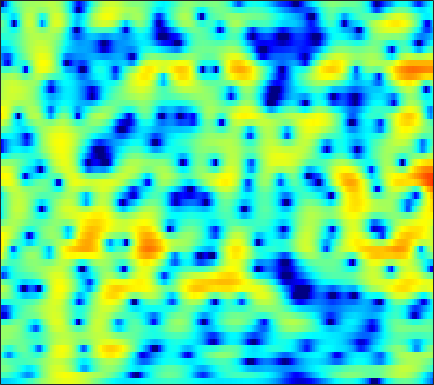

The data file committed next to this chart (first rows):
-7.0318, -6.883, -6.7072, -6.5261, -6.3812, -6.1649, -5.8871, -5.6402, -5.2605, -4.8177, -4.3276, -3.9229, -3.3413, -2.7312, -2.2608, -1.6256, -0.99364, -0.52811, 0.076538, 0.65169, 1.1925, 1.5732, 2.0418, 2.4634
-2.322, -2.357, -2.498, -2.749, -3.015, -3.477, -4.076, -4.62, -5.483, -6.494, -7.592, -8.379, -9.076, -8.957, -8.242, -6.737, -5.027, -3.776, -2.243, -0.8936, 0.276, 1.041, 1.921, 2.652
-0.184, -0.2532, -0.4293, -0.6986, -0.9617, -1.397, -1.932, -2.396, -3.09, -3.858, -4.65, -5.196, -5.719, -5.825, -5.557, -4.771, -3.678, -2.777, -1.587, -0.4854, 0.4884, 1.126, 1.847, 2.419
-0.6644, -0.9508, -1.325, -1.657, -1.868, -2.089, -2.246, -2.319, -2.371, -2.381, -2.361, -2.315, -2.213, -2.052, -1.883, -1.588, -1.209, -0.8809, -0.3903, 0.14, 0.6731, 1.061, 1.538, 1.942
-2.595, -4.369, -7.073, -9.278, -9.413, -7.711, -5.678, -4.423, -3.158, -2.332, -1.863, -1.714, -1.743, -1.992, -2.285, -2.71, -3.032, -3.06, -2.668, -1.807, -0.6728, 0.2343, 1.375, 2.364
-0.4825, -1.505, -2.739, -3.53, -3.637, -3.192, -2.404, -1.817, -1.197, -0.8406, -0.7941, -0.9816, -1.544, -2.509, -3.562, -5.544, -8.384, -10.8, -11.29, -7.701, -4.216, -2.171, -0.03768, 1.562
0.5076, 0.3306, 0.09783, -0.115, -0.2407, -0.3622, -0.4414, -0.5072, -0.6246, -0.7946, -1.028, -1.247, -1.583, -1.953, -2.23, -2.543, -2.729, -2.731, -2.522, -2.067, -1.425, -0.8651, -0.07528, 0.6804
0.8172, 0.8023, 0.7374, 0.6433, 0.5509, 0.3802, 0.1468, -0.07103, -0.4172, -0.8265, -1.288, -1.666, -2.191, -2.687, -2.994, -3.232, -3.227, -3.051, -2.608, -1.974, -1.246, -0.6839, 0.04534, 0.7045
0.7657, 0.7793, 0.7941, 0.7953, 0.7721, 0.6796, 0.51, 0.3144, -0.07251, -0.6516, -1.479, -2.308, -3.757, -5.716, -7.599, -10.47, -11.68, -10.04, -6.823, -4.086, -1.952, -0.6812, 0.6529, 1.634
-3.134, -3.121, -2.913, -2.506, -2.135, -1.615, -1.156, -0.8983, -0.7262, -0.8033, -1.145, -1.583, -2.416, -3.517, -4.471, -5.573, -5.804, -5.123, -3.491, -1.69, -0.09339, 0.9227, 2.016, 2.811
-14.45, -16.29, -15.48, -11.9, -9.443, -6.846, -4.912, -3.829, -2.774, -2.037, -1.549, -1.302, -1.084, -0.9367, -0.8362, -0.6384, -0.3309, -0.009406, 0.5153, 1.133, 1.743, 2.162, 2.635, 2.988
-12.43, -12.7, -12.07, -10.34, -8.796, -6.858, -5.28, -4.353, -3.389, -2.619, -1.991, -1.606, -1.185, -0.8059, -0.5191, -0.1164, 0.3012, 0.6338, 1.094, 1.562, 2.028, 2.346, 2.694, 2.935
-4.319, -4.232, -4.063, -3.846, -3.654, -3.384, -3.21, -3.123, -3.008, -2.903, -2.812, -2.725, -2.545, -2.297, -2.055, -1.672, -1.189, -0.7554, -0.1024, 0.5917, 1.298, 1.818, 2.448, 2.938
0.9681, 0.6587, 0.1938, -0.3543, -0.8379, -1.625, -2.603, -3.413, -4.593, -5.835, -6.822, -7.198, -7.163, -6.809, -6.562, -6.365, -6.179, -5.843, -4.803, -3.174, -1.335, -0.04007, 1.468, 2.654
2.596, 2.023, 1.213, 0.3024, -0.5047, -1.8, -3.417, -5.066, -8.176, -13.16, -24.38, -24.48, -14.77, -11.48, -10.67, -11.14, -13.9, -19.33, -19.36, -9.845, -4.715, -2.097, 0.4348, 2.215
-0.1221, -0.8214, -1.52, -1.99, -2.284, -2.74, -3.4, -4.037, -4.946, -5.854, -6.555, -6.73, -6.485, -6.09, -5.784, -5.426, -5.105, -4.74, -3.915, -2.596, -1.057, 0.07479, 1.455, 2.602
-9.961, -12.31, -10.55, -7.652, -6.058, -4.627, -3.785, -3.33, -2.945, -2.753, -2.562, -2.4, -2.177, -1.913, -1.66, -1.303, -0.9089, -0.5588, -0.05678, 0.5184, 1.158, 1.626, 2.215, 2.74
-6.167, -7.23, -7.095, -5.958, -5.051, -4.015, -3.18, -2.63, -2.097, -1.654, -1.222, -0.9433, -0.6398, -0.3415, -0.1283, 0.1071, 0.3291, 0.5058, 0.742, 0.9542, 1.192, 1.389, 1.66, 1.926
0.4153, -0.4347, -1.345, -1.984, -2.296, -2.487, -2.391, -2.224, -1.855, -1.343, -0.8557, -0.5319, -0.1395, 0.162, 0.2939, 0.3886, 0.3818, 0.2844, 0.1036, -0.1168, -0.3423, -0.4243, -0.3533, -0.06141
3.768, 2.477, 0.5546, -1.573, -3.176, -4.854, -5.228, -4.659, -3.28, -1.929, -0.9099, -0.3073, 0.3199, 0.6858, 0.8056, 0.7993, 0.5396, 0.1222, -0.7611, -2.043, -3.857, -5.459, -6.868, -5.723
5.376, 3.882, 1.395, -1.925, -5.257, -11.1, -11.65, -8.306, -4.927, -3.039, -1.931, -1.372, -0.9191, -0.6414, -0.453, -0.3189, -0.3851, -0.5622, -1.214, -2.409, -4.275, -6.128, -8.041, -6.582
5.52, 4.6, 3.216, 1.715, 0.6044, -0.6871, -1.654, -2.168, -2.68, -3.405, -4.334, -5.213, -6.475, -6.98, -6.491, -5.182, -3.782, -2.892, -2.053, -1.614, -1.364, -1.218, -0.9793, -0.5359
5.102, 4.681, 4.04, 3.301, 2.701, 1.841, 0.9081, 0.1365, -1.17, -2.79, -5.106, -7.535, -12.28, -17.45, -13.67, -8.533, -5.276, -3.652, -2.073, -0.9616, -0.2075, 0.2075, 0.5929, 0.8096
2.832, 2.833, 2.771, 2.628, 2.441, 2.079, 1.57, 1.07, 0.2968, -0.6359, -1.694, -2.462, -3.367, -3.809, -3.778, -3.332, -2.609, -2.017, -1.298, -0.6539, -0.1155, 0.1946, 0.5074, 0.6509
-1.096, -0.4152, 0.3605, 0.9578, 1.267, 1.5, 1.53, 1.431, 1.199, 0.7897, 0.3492, -0.03279, -0.5418, -0.9812, -1.274, -1.541, -1.722, -1.757, -1.673, -1.475, -1.139, -0.8461, -0.4215, -0.02832
-5.158, -3.297, -1.43, -0.09898, 0.648, 1.362, 1.796, 1.976, 1.998, 1.831, 1.488, 1.109, 0.4989, -0.2858, -0.9624, -1.977, -3.08, -3.877, -4.625, -4.756, -4.169, -3.376, -2.197, -1.067
-4.559, -3.116, -1.444, -0.08117, 0.7439, 1.589, 2.169, 2.435, 2.556, 2.478, 2.119, 1.72, 0.9373, -0.1414, -1.196, -3.075, -5.677, -8.573, -15.15, -22.1, -11.66, -7.75, -4.428, -2.186
-3.947, -2.861, -1.455, -0.2058, 0.5811, 1.412, 1.986, 2.242, 2.416, 2.338, 2.074, 1.728, 1.069, 0.1997, -0.621, -1.911, -3.424, -4.605, -5.949, -6.342, -5.597, -4.577, -3.146, -1.826
-5.506, -3.607, -1.633, -0.1777, 0.6388, 1.419, 1.893, 2.071, 2.149, 1.994, 1.757, 1.473, 1.049, 0.5501, 0.1485, -0.3888, -0.9408, -1.274, -1.678, -1.87, -1.9, -1.825, -1.66, -1.451
-2.339, -0.8572, 0.6435, 1.674, 2.171, 2.511, 2.532, 2.386, 1.958, 1.443, 0.8748, 0.5206, 0.1931, -0.001459, -0.05408, -0.109, -0.1583, -0.1966, -0.2885, -0.4393, -0.6777, -0.9581, -1.461, -2.221
3.318, 3.692, 4.068, 4.206, 4.123, 3.713, 2.921, 2.043, 0.4881, -1.431, -3.489, -4.528, -4.746, -3.838, -3.04, -2.163, -1.51, -1.24, -0.9302, -0.8169, -0.8501, -1.038, -1.64, -2.853
4.888, 4.896, 4.789, 4.48, 4.076, 3.247, 1.986, 0.6774, -1.667, -5.179, -10.74, -16.78, -14.05, -9.187, -7.371, -6.104, -5.728, -5.657, -5.547, -4.929, -3.944, -3.164, -2.383, -1.942
3.523, 3.519, 3.405, 3.138, 2.816, 2.188, 1.301, 0.4766, -0.8925, -2.326, -3.844, -4.702, -5.549, -6.019, -6.518, -7.594, -9.95, -13.02, -23.39, -16.52, -9.124, -6, -3.198, -1.291
0.1956, 0.3513, 0.4926, 0.5531, 0.5124, 0.3497, 0.05361, -0.2708, -0.8028, -1.413, -2.018, -2.509, -3.118, -3.777, -4.272, -5.108, -6.055, -6.678, -7.013, -6.187, -4.472, -3.033, -1.19, 0.3405
-5.263, -4.858, -4.185, -3.519, -3.093, -2.688, -2.474, -2.443, -2.489, -2.711, -2.912, -3.079, -3.234, -3.335, -3.342, -3.263, -3.043, -2.783, -2.271, -1.55, -0.667, 0.07083, 1.048, 1.967
-15.29, -13.2, -10.16, -7.916, -6.717, -5.686, -5.167, -5.018, -5.11, -5.341, -5.681, -5.789, -5.739, -5.287, -4.778, -3.868, -2.875, -2.115, -1.104, -0.1371, 0.7935, 1.449, 2.252, 2.956
-14.87, -13.04, -10.32, -8.319, -7.336, -6.589, -6.415, -6.642, -7.455, -8.785, -10.72, -12.37, -13.29, -11.33, -9.091, -6.33, -4.095, -2.674, -1.106, 0.2081, 1.301, 1.999, 2.792, 3.437
-5.414, -5.393, -5.202, -5.027, -5.001, -5.163, -5.614, -6.204, -7.308, -9.068, -11.55, -13.97, -15.87, -12.66, -9.647, -6.392, -3.877, -2.42, -0.8127, 0.4499, 1.455, 2.08, 2.765, 3.314
-0.6264, -0.9393, -1.424, -2.007, -2.504, -3.26, -4.081, -4.67, -5.407, -5.95, -6.287, -6.259, -5.889, -5.038, -4.149, -2.897, -1.684, -0.8777, 0.03393, 0.7372, 1.291, 1.625, 2.014, 2.356
2.988, 2.485, 1.59, 0.428, -0.6235, -2.285, -4.127, -5.361, -6.269, -5.832, -4.7, -3.695, -2.461, -1.416, -0.7233, 0.01392, 0.5158, 0.7671, 0.8466, 0.7176, 0.4401, 0.1817, -0.04724, -0.02688
5.46, 4.947, 3.969, 2.569, 1.131, -1.482, -5.524, -10.69, -22.55, -9.566, -4.518, -2.335, -0.3198, 0.9308, 1.524, 1.948, 1.945, 1.681, 0.9093, -0.3656, -2.303, -4.245, -7.264, -8.444
4.725, 4.492, 3.96, 3.146, 2.353, 1.094, -0.2416, -1.095, -1.682, -1.407, -0.572, 0.08572, 0.8539, 1.372, 1.539, 1.472, 1.067, 0.4799, -0.6324, -2.263, -4.527, -6.696, -9.983, -11.37
2.839, 3.004, 3.032, 2.874, 2.673, 2.315, 1.942, 1.692, 1.456, 1.327, 1.304, 1.323, 1.284, 1.149, 0.9464, 0.4933, -0.1687, -0.8126, -1.851, -3.07, -4.354, -5.245, -6.228, -6.707
1.727, 2.162, 2.546, 2.757, 2.819, 2.813, 2.729, 2.636, 2.493, 2.327, 2.114, 1.939, 1.642, 1.23, 0.8434, 0.1954, -0.6586, -1.403, -2.588, -3.927, -5.342, -6.362, -7.464, -8.067
1.501, 1.972, 2.453, 2.775, 2.917, 3.013, 3.006, 2.95, 2.808, 2.627, 2.399, 2.175, 1.852, 1.445, 1.051, 0.3914, -0.4872, -1.337, -2.789, -4.692, -7.202, -9.66, -13.64, -16.19
1.497, 1.88, 2.28, 2.552, 2.684, 2.741, 2.687, 2.57, 2.335, 2.039, 1.774, 1.602, 1.415, 1.293, 1.181, 0.9078, 0.4527, -0.1064, -1.19, -2.742, -4.884, -6.935, -9.975, -11.75
0.6324, 0.9214, 1.196, 1.391, 1.49, 1.506, 1.353, 1.087, 0.5206, -0.2887, -1.146, -1.489, -1.347, -0.5369, 0.2522, 1.171, 1.743, 1.921, 1.825, 1.358, 0.5997, -0.0721, -0.9636, -1.712
-2.66, -2.683, -2.741, -2.612, -2.364, -1.882, -1.589, -1.662, -2.444, -4.321, -8.462, -15.79, -13.95, -5.281, -1.916, 0.9318, 2.67, 3.505, 4.122, 4.293, 4.12, 3.812, 3.182, 2.366
-8.447, -9.984, -13.47, -15.66, -12.66, -8.361, -5.659, -4.47, -3.707, -3.628, -3.909, -3.95, -3.129, -1.405, 0.08368, 1.829, 3.183, 3.921, 4.539, 4.787, 4.708, 4.447, 3.815, 2.874
-9.616, -10.54, -12.01, -12.33, -11.07, -8.448, -6.091, -4.701, -3.296, -2.26, -1.367, -0.7371, 0.09083, 0.9731, 1.635, 2.478, 3.178, 3.572, 3.916, 4.027, 3.887, 3.609, 3.023, 2.142
-7.247, -7.13, -6.912, -6.471, -5.959, -5.052, -4.039, -3.256, -2.246, -1.328, -0.5039, 0.07769, 0.7901, 1.446, 1.882, 2.386, 2.773, 2.982, 3.138, 3.139, 2.97, 2.724, 2.24, 1.575
-5.202, -4.943, -4.609, -4.231, -3.879, -3.36, -2.751, -2.249, -1.531, -0.8089, -0.1294, 0.3408, 0.9363, 1.436, 1.751, 2.071, 2.299, 2.408, 2.459, 2.412, 2.272, 2.104, 1.768, 1.319
-3.478, -3.385, -3.305, -3.239, -3.159, -2.951, -2.568, -2.167, -1.52, -0.7796, -0.02982, 0.4732, 1.041, 1.456, 1.666, 1.821, 1.854, 1.82, 1.744, 1.671, 1.621, 1.588, 1.517, 1.352
-1.812, -2.072, -2.601, -3.309, -3.909, -4.504, -4.524, -3.999, -2.774, -1.334, -0.02768, 0.7805, 1.514, 1.908, 1.967, 1.764, 1.266, 0.7782, 0.1796, -0.09735, 0.1033, 0.4965, 1.142, 1.661
-0.7036, -1.257, -2.421, -4.286, -6.444, -11.48, -20.31, -12.69, -5.918, -2.175, 0.2037, 1.403, 2.38, 2.728, 2.584, 1.794, 0.1915, -1.722, -5.609, -9.692, -6.322, -2.973, 0.06211, 1.945
-2.54, -2.893, -3.513, -4.352, -5.115, -6.071, -6.197, -5.334, -3.35, -1.327, 0.32, 1.208, 1.998, 2.268, 2.14, 1.489, 0.2655, -1.037, -3.09, -4.308, -3.261, -1.655, 0.3481, 1.817
-7.371, -7.302, -6.671, -5.785, -5.109, -4.221, -3.307, -2.584, -1.56, -0.5752, 0.263, 0.7752, 1.258, 1.505, 1.533, 1.394, 1.109, 0.8638, 0.5836, 0.5104, 0.7154, 1.016, 1.486, 1.887
-23.35, -18.34, -11.43, -7.665, -5.769, -3.911, -2.546, -1.728, -0.8605, -0.1851, 0.3273, 0.6267, 0.8855, 1.046, 1.114, 1.168, 1.204, 1.24, 1.331, 1.464, 1.642, 1.789, 1.958, 2.043
